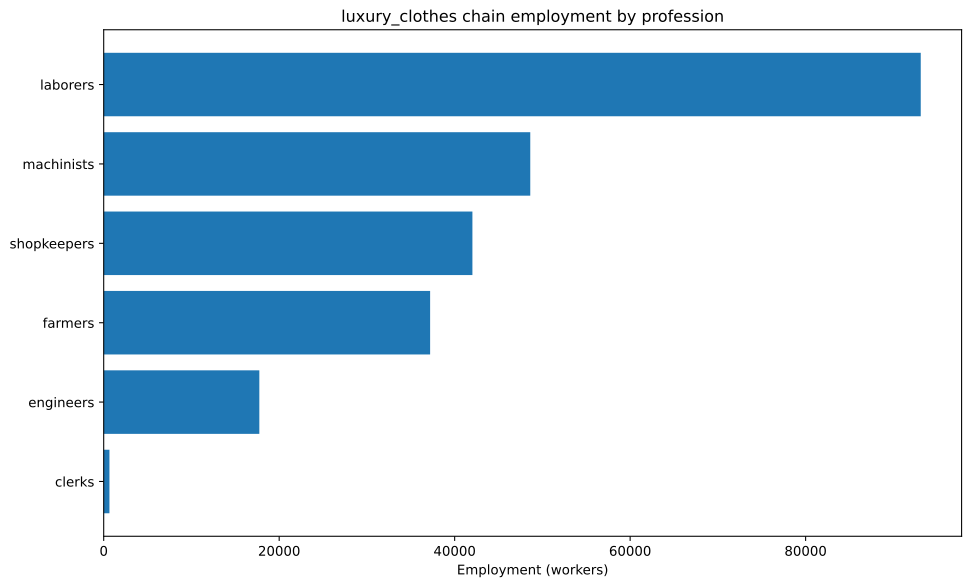

Values plotted in this chart, from the file beside it:
config, building, profession, employment
building_textile_mill+pm_dye_workshops+p…, building_textile_mill, laborers, 31250
building_textile_mill+pm_dye_workshops+p…, building_textile_mill, machinists, 10417
building_textile_mill+pm_dye_workshops+p…, building_textile_mill, shopkeepers, 31250
building_textile_mill+pm_electric_sewing…, building_textile_mill, engineers, 1488
building_textile_mill+pm_electric_sewing…, building_textile_mill, laborers, 1488
building_textile_mill+pm_electric_sewing…, building_textile_mill, machinists, 2976
building_textile_mill+pm_electric_sewing…, building_textile_mill, shopkeepers, 4464
building_tooling_workshop+pm_rubber_grip…, building_tooling_workshop, engineers, 906.6
building_tooling_workshop+pm_rubber_grip…, building_tooling_workshop, machinists, 1813
building_tooling_workshop+pm_rubber_grip…, building_tooling_workshop, shopkeepers, 906.6
building_paper_mill+pm_bleached_paper+pm…, building_paper_mill, engineers, 22.89
building_paper_mill+pm_bleached_paper+pm…, building_paper_mill, laborers, 45.79
building_paper_mill+pm_bleached_paper+pm…, building_paper_mill, machinists, 45.79
building_paper_mill+pm_bleached_paper+pm…, building_paper_mill, shopkeepers, 22.89
building_chemical_plant+pm_nitrogen_fixa…, building_chemical_plant, engineers, 584.9
building_chemical_plant+pm_nitrogen_fixa…, building_chemical_plant, laborers, 389.9
building_chemical_plant+pm_nitrogen_fixa…, building_chemical_plant, machinists, 779.8
building_chemical_plant+pm_nitrogen_fixa…, building_chemical_plant, shopkeepers, 195
building_explosives_factory+pm_brine_ele…, building_explosives_factory, engineers, 228.9
building_explosives_factory+pm_brine_ele…, building_explosives_factory, laborers, 152.6
building_explosives_factory+pm_brine_ele…, building_explosives_factory, machinists, 152.6
building_explosives_factory+pm_brine_ele…, building_explosives_factory, shopkeepers, 76.31
building_synthetics_plant+pm_dye_product…, building_synthetics_plant, engineers, 4690
building_synthetics_plant+pm_dye_product…, building_synthetics_plant, machinists, 5862
building_synthetics_plant+pm_dye_product…, building_synthetics_plant, shopkeepers, 1172
building_steel_mill+pm_electric_arc_proc…, building_steel_mill, engineers, 951.9
building_steel_mill+pm_electric_arc_proc…, building_steel_mill, machinists, 1428
building_steel_mill+pm_electric_arc_proc…, building_steel_mill, shopkeepers, 476
building_motor_industry+pm_diesel_engine…, building_motor_industry, engineers, 2652
building_motor_industry+pm_diesel_engine…, building_motor_industry, machinists, 1768
building_motor_industry+pm_diesel_engine…, building_motor_industry, shopkeepers, 883.9
building_coal_mine+pm_diesel_pump_buildi…, building_coal_mine, engineers, 411.1
building_coal_mine+pm_diesel_pump_buildi…, building_coal_mine, laborers, 102.8
building_coal_mine+pm_diesel_pump_buildi…, building_coal_mine, machinists, 616.7
building_coal_mine+pm_diesel_pump_buildi…, building_coal_mine, shopkeepers, 205.6
building_iron_mine+pm_diesel_pump_buildi…, building_iron_mine, engineers, 1188
building_iron_mine+pm_diesel_pump_buildi…, building_iron_mine, laborers, 296.9
building_iron_mine+pm_diesel_pump_buildi…, building_iron_mine, machinists, 1782
building_iron_mine+pm_diesel_pump_buildi…, building_iron_mine, shopkeepers, 593.8
building_sulfur_mine+pm_diesel_pump_buil…, building_sulfur_mine, engineers, 690.6
building_sulfur_mine+pm_diesel_pump_buil…, building_sulfur_mine, laborers, 172.6
building_sulfur_mine+pm_diesel_pump_buil…, building_sulfur_mine, machinists, 1036
building_sulfur_mine+pm_diesel_pump_buil…, building_sulfur_mine, shopkeepers, 345.3
building_cotton_plantation+automatic_irr…, building_cotton_plantation, farmers, 2679
building_cotton_plantation+automatic_irr…, building_cotton_plantation, laborers, 7143
building_cotton_plantation+automatic_irr…, building_cotton_plantation, machinists, 892.9
building_silk_plantation+automatic_irrig…, building_silk_plantation, farmers, 28612
building_silk_plantation+automatic_irrig…, building_silk_plantation, laborers, 38149
building_silk_plantation+automatic_irrig…, building_silk_plantation, machinists, 9537
building_power_plant+pm_oil-fired_plant, building_power_plant, engineers, 796.5
building_power_plant+pm_oil-fired_plant, building_power_plant, laborers, 796.5
building_power_plant+pm_oil-fired_plant, building_power_plant, machinists, 2390
building_logging_camp+pm_electric_saw_mi…, building_logging_camp, engineers, 186.2
building_logging_camp+pm_electric_saw_mi…, building_logging_camp, machinists, 248.2
building_logging_camp+pm_electric_saw_mi…, building_logging_camp, shopkeepers, 124.1
building_rubber_plantation+automatic_irr…, building_rubber_plantation, farmers, 5913
building_rubber_plantation+automatic_irr…, building_rubber_plantation, laborers, 11826
building_rubber_plantation+automatic_irr…, building_rubber_plantation, machinists, 1971
building_oil_rig+pm_combustion_derricks+…, building_oil_rig, engineers, 2613
building_oil_rig+pm_combustion_derricks+…, building_oil_rig, machinists, 3920
... 5 more rows
